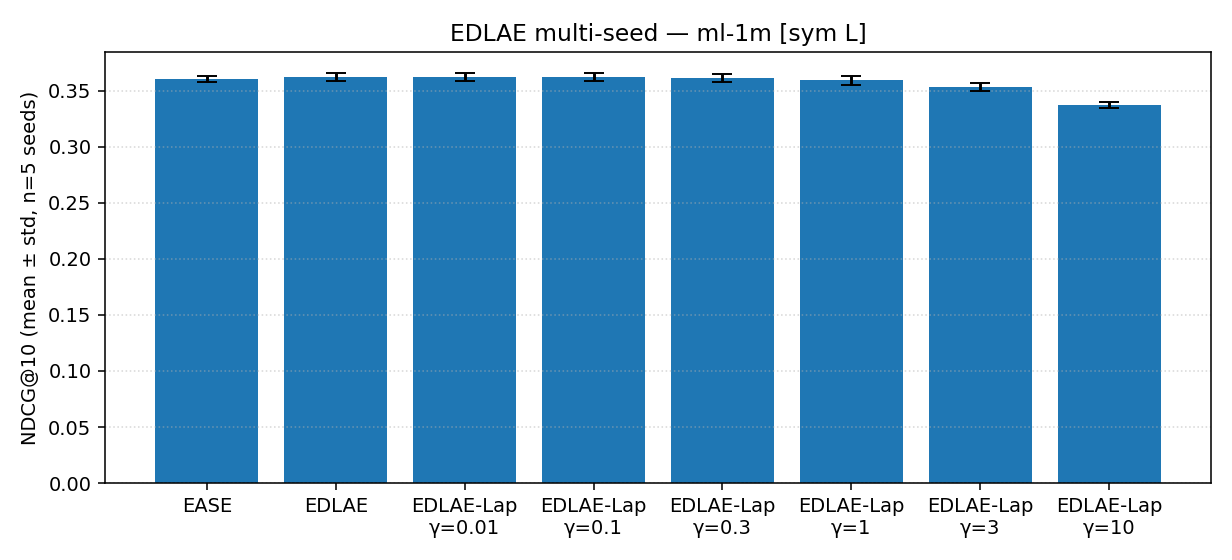

The data file committed next to this chart (first rows):
dataset, seed, model, dropout, gamma, graph_source, normalise, train_time_s, NDCG@10, MAP@10, HitRate@10, Recall@10, Coverage@10, Gini@10, Novelty@10, NDCG@20, MAP@20, HitRate@20, Recall@20, Coverage@20, Gini@20, Novelty@20, NDCG@k, MAP@k
ml-1m, 0, EASE, 0.0, 0.0, , , 134.8, 0.3634, 0.2292, 0.8857, 0.2251, 0.3085, 0.7571, 2.387, 0.3653, 0.2041, 0.9376, 0.3317, 0.3964, 0.7487, 2.553, 0.3634, 0.2292
ml-1m, 0, EDLAE, 0.75, 0.0, , , 3.187, 0.3658, 0.2334, 0.878, 0.2222, 0.2269, 0.7933, 2.161, 0.364, 0.2053, 0.9313, 0.3231, 0.3004, 0.7828, 2.319, 0.3658, 0.2334
ml-1m, 0, EDLAE-Laplacian, 0.75, 0.01, rp3beta, sym, 3.163, 0.3658, 0.2334, 0.8777, 0.2222, 0.2269, 0.7935, 2.16, 0.3639, 0.2053, 0.9313, 0.3231, 0.3004, 0.783, 2.318, 0.3658, 0.2334
ml-1m, 0, EDLAE-Laplacian, 0.75, 0.1, rp3beta, sym, 3.247, 0.3654, 0.2331, 0.8773, 0.2218, 0.2245, 0.7928, 2.158, 0.3636, 0.205, 0.9316, 0.323, 0.2986, 0.7832, 2.315, 0.3654, 0.2331
ml-1m, 0, EDLAE-Laplacian, 0.75, 0.3, rp3beta, sym, 3.239, 0.3647, 0.2325, 0.8772, 0.2212, 0.2216, 0.7934, 2.151, 0.3627, 0.2043, 0.9311, 0.3219, 0.2936, 0.7824, 2.309, 0.3647, 0.2325
ml-1m, 0, EDLAE-Laplacian, 0.75, 1.0, rp3beta, sym, 3.18, 0.3626, 0.2308, 0.8763, 0.2198, 0.2128, 0.7957, 2.13, 0.3599, 0.2023, 0.9289, 0.319, 0.2802, 0.7823, 2.288, 0.3626, 0.2308
ml-1m, 0, EDLAE-Laplacian, 0.75, 3.0, rp3beta, sym, 3.205, 0.3569, 0.2263, 0.8692, 0.2138, 0.1935, 0.8013, 2.082, 0.3535, 0.1974, 0.9264, 0.3116, 0.2597, 0.7891, 2.239, 0.3569, 0.2263
ml-1m, 0, EDLAE-Laplacian, 0.75, 10.0, rp3beta, sym, 3.159, 0.3405, 0.2133, 0.8537, 0.201, 0.1525, 0.8086, 1.977, 0.3355, 0.1845, 0.9138, 0.2918, 0.2084, 0.7967, 2.128, 0.3405, 0.2133
ml-1m, 1, EASE, 0.0, 0.0, , , 133.1, 0.3623, 0.2283, 0.8771, 0.2229, 0.3129, 0.7613, 2.385, 0.3635, 0.2027, 0.9347, 0.3275, 0.4011, 0.7513, 2.555, 0.3623, 0.2283
ml-1m, 1, EDLAE, 0.75, 0.0, , , 3.206, 0.3624, 0.2311, 0.8688, 0.218, 0.2283, 0.7961, 2.156, 0.3597, 0.2025, 0.9287, 0.3177, 0.3056, 0.7862, 2.318, 0.3624, 0.2311
ml-1m, 1, EDLAE-Laplacian, 0.75, 0.01, rp3beta, sym, 3.142, 0.3623, 0.231, 0.8688, 0.218, 0.228, 0.796, 2.155, 0.3596, 0.2024, 0.9287, 0.3177, 0.3053, 0.7861, 2.317, 0.3623, 0.231
ml-1m, 1, EDLAE-Laplacian, 0.75, 0.1, rp3beta, sym, 3.142, 0.362, 0.2308, 0.8685, 0.2175, 0.2275, 0.797, 2.152, 0.3595, 0.2023, 0.9289, 0.3175, 0.3042, 0.7867, 2.314, 0.362, 0.2308
ml-1m, 1, EDLAE-Laplacian, 0.75, 0.3, rp3beta, sym, 3.203, 0.3613, 0.2302, 0.868, 0.2169, 0.2242, 0.7973, 2.146, 0.3587, 0.2018, 0.9279, 0.3163, 0.3001, 0.7869, 2.307, 0.3613, 0.2302
ml-1m, 1, EDLAE-Laplacian, 0.75, 1.0, rp3beta, sym, 3.097, 0.3591, 0.2288, 0.8651, 0.2146, 0.2137, 0.7984, 2.124, 0.3563, 0.2001, 0.9262, 0.3133, 0.2883, 0.7883, 2.286, 0.3591, 0.2288
ml-1m, 1, EDLAE-Laplacian, 0.75, 3.0, rp3beta, sym, 3.108, 0.3526, 0.2235, 0.8606, 0.2097, 0.1929, 0.8021, 2.076, 0.3495, 0.1949, 0.9216, 0.3069, 0.2582, 0.7884, 2.236, 0.3526, 0.2235
ml-1m, 1, EDLAE-Laplacian, 0.75, 10.0, rp3beta, sym, 3.194, 0.3358, 0.2103, 0.8432, 0.1969, 0.1513, 0.8086, 1.971, 0.3312, 0.1816, 0.9086, 0.287, 0.2096, 0.7988, 2.124, 0.3358, 0.2103
ml-1m, 2, EASE, 0.0, 0.0, , , 134.1, 0.3589, 0.2243, 0.8794, 0.222, 0.3083, 0.7576, 2.385, 0.3618, 0.2003, 0.939, 0.329, 0.4011, 0.7531, 2.55, 0.3589, 0.2243
ml-1m, 2, EDLAE, 0.75, 0.0, , , 3.094, 0.3638, 0.2319, 0.8723, 0.2186, 0.2286, 0.7961, 2.157, 0.3614, 0.2025, 0.9334, 0.3207, 0.2974, 0.7806, 2.318, 0.3638, 0.2319
ml-1m, 2, EDLAE-Laplacian, 0.75, 0.01, rp3beta, sym, 3.171, 0.3638, 0.2319, 0.8723, 0.2186, 0.2283, 0.7959, 2.157, 0.3614, 0.2025, 0.9332, 0.3206, 0.2974, 0.7808, 2.317, 0.3638, 0.2319
ml-1m, 2, EDLAE-Laplacian, 0.75, 0.1, rp3beta, sym, 3.232, 0.3635, 0.2318, 0.8724, 0.2185, 0.2263, 0.7955, 2.154, 0.3608, 0.2022, 0.9327, 0.3198, 0.296, 0.7811, 2.314, 0.3635, 0.2318
ml-1m, 2, EDLAE-Laplacian, 0.75, 0.3, rp3beta, sym, 3.217, 0.3629, 0.2313, 0.8719, 0.2178, 0.2222, 0.7952, 2.147, 0.3599, 0.2016, 0.9319, 0.3186, 0.2936, 0.7826, 2.308, 0.3629, 0.2313
ml-1m, 2, EDLAE-Laplacian, 0.75, 1.0, rp3beta, sym, 3.167, 0.3604, 0.2294, 0.8689, 0.2154, 0.2146, 0.7983, 2.126, 0.3569, 0.1994, 0.9312, 0.3153, 0.2813, 0.7833, 2.286, 0.3604, 0.2294
ml-1m, 2, EDLAE-Laplacian, 0.75, 3.0, rp3beta, sym, 3.146, 0.354, 0.2248, 0.8623, 0.2091, 0.1894, 0.7969, 2.08, 0.3504, 0.1947, 0.9254, 0.308, 0.2553, 0.7856, 2.238, 0.354, 0.2248
ml-1m, 2, EDLAE-Laplacian, 0.75, 10.0, rp3beta, sym, 3.226, 0.3379, 0.2116, 0.8473, 0.1961, 0.1516, 0.807, 1.974, 0.3329, 0.1818, 0.9104, 0.2893, 0.2078, 0.7956, 2.128, 0.3379, 0.2116
ml-1m, 3, EASE, 0.0, 0.0, , , 134.5, 0.3571, 0.2251, 0.8726, 0.2189, 0.31, 0.7587, 2.386, 0.3579, 0.1993, 0.9248, 0.3234, 0.4016, 0.7525, 2.551, 0.3571, 0.2251
ml-1m, 3, EDLAE, 0.75, 0.0, , , 3.118, 0.3567, 0.2284, 0.8628, 0.2121, 0.2324, 0.7978, 2.161, 0.3549, 0.1997, 0.921, 0.3144, 0.2989, 0.7808, 2.32, 0.3567, 0.2284
ml-1m, 3, EDLAE-Laplacian, 0.75, 0.01, rp3beta, sym, 3.095, 0.3565, 0.2283, 0.8628, 0.2121, 0.2321, 0.7977, 2.16, 0.3548, 0.1996, 0.9208, 0.3144, 0.2989, 0.781, 2.32, 0.3565, 0.2283
ml-1m, 3, EDLAE-Laplacian, 0.75, 0.1, rp3beta, sym, 3.101, 0.3564, 0.2283, 0.8618, 0.2117, 0.2307, 0.7979, 2.157, 0.3544, 0.1993, 0.9208, 0.3138, 0.2963, 0.7805, 2.317, 0.3564, 0.2283
ml-1m, 3, EDLAE-Laplacian, 0.75, 0.3, rp3beta, sym, 3.136, 0.3557, 0.2276, 0.8618, 0.2114, 0.2263, 0.7974, 2.151, 0.3535, 0.1987, 0.9202, 0.3124, 0.293, 0.7812, 2.31, 0.3557, 0.2276
ml-1m, 3, EDLAE-Laplacian, 0.75, 1.0, rp3beta, sym, 3.17, 0.3529, 0.2255, 0.859, 0.2091, 0.2122, 0.7944, 2.131, 0.3511, 0.197, 0.9193, 0.3101, 0.2804, 0.7818, 2.288, 0.3529, 0.2255
ml-1m, 3, EDLAE-Laplacian, 0.75, 3.0, rp3beta, sym, 3.137, 0.3477, 0.221, 0.8548, 0.2056, 0.1915, 0.7977, 2.083, 0.3446, 0.1924, 0.9124, 0.302, 0.2597, 0.7881, 2.24, 0.3477, 0.221
ml-1m, 3, EDLAE-Laplacian, 0.75, 10.0, rp3beta, sym, 3.205, 0.3329, 0.2093, 0.836, 0.1945, 0.1475, 0.8006, 1.978, 0.3278, 0.1802, 0.8999, 0.2844, 0.2084, 0.795, 2.13, 0.3329, 0.2093
ml-1m, 4, EASE, 0.0, 0.0, , , 134, 0.3602, 0.2264, 0.8736, 0.2226, 0.3106, 0.7589, 2.383, 0.3624, 0.2025, 0.9302, 0.3272, 0.3984, 0.7507, 2.55, 0.3602, 0.2264
ml-1m, 4, EDLAE, 0.75, 0.0, , , 3.124, 0.3635, 0.2326, 0.868, 0.219, 0.2289, 0.7966, 2.155, 0.3606, 0.204, 0.9254, 0.3183, 0.2995, 0.7831, 2.316, 0.3635, 0.2326
ml-1m, 4, EDLAE-Laplacian, 0.75, 0.01, rp3beta, sym, 3.181, 0.3635, 0.2326, 0.868, 0.2188, 0.228, 0.796, 2.155, 0.3606, 0.204, 0.9254, 0.3181, 0.2992, 0.7831, 2.315, 0.3635, 0.2326
ml-1m, 4, EDLAE-Laplacian, 0.75, 0.1, rp3beta, sym, 5.211, 0.3633, 0.2324, 0.868, 0.2186, 0.2272, 0.7967, 2.152, 0.3602, 0.2037, 0.9251, 0.3177, 0.2971, 0.7831, 2.312, 0.3633, 0.2324
ml-1m, 4, EDLAE-Laplacian, 0.75, 0.3, rp3beta, sym, 5.028, 0.3625, 0.2319, 0.8671, 0.2181, 0.2234, 0.7962, 2.146, 0.3595, 0.2032, 0.9241, 0.317, 0.2933, 0.7833, 2.305, 0.3625, 0.2319
ml-1m, 4, EDLAE-Laplacian, 0.75, 1.0, rp3beta, sym, 4.749, 0.3602, 0.2301, 0.8658, 0.2163, 0.2122, 0.7965, 2.125, 0.3569, 0.2013, 0.9219, 0.3137, 0.2837, 0.7857, 2.285, 0.3602, 0.2301
ml-1m, 4, EDLAE-Laplacian, 0.75, 3.0, rp3beta, sym, 4.871, 0.3543, 0.2257, 0.8583, 0.2106, 0.1906, 0.7993, 2.076, 0.3502, 0.1965, 0.9182, 0.3058, 0.2588, 0.7887, 2.237, 0.3543, 0.2257
ml-1m, 4, EDLAE-Laplacian, 0.75, 10.0, rp3beta, sym, 3.295, 0.3385, 0.213, 0.8422, 0.198, 0.1496, 0.806, 1.971, 0.3328, 0.1836, 0.9066, 0.2877, 0.2052, 0.7937, 2.126, 0.3385, 0.213
